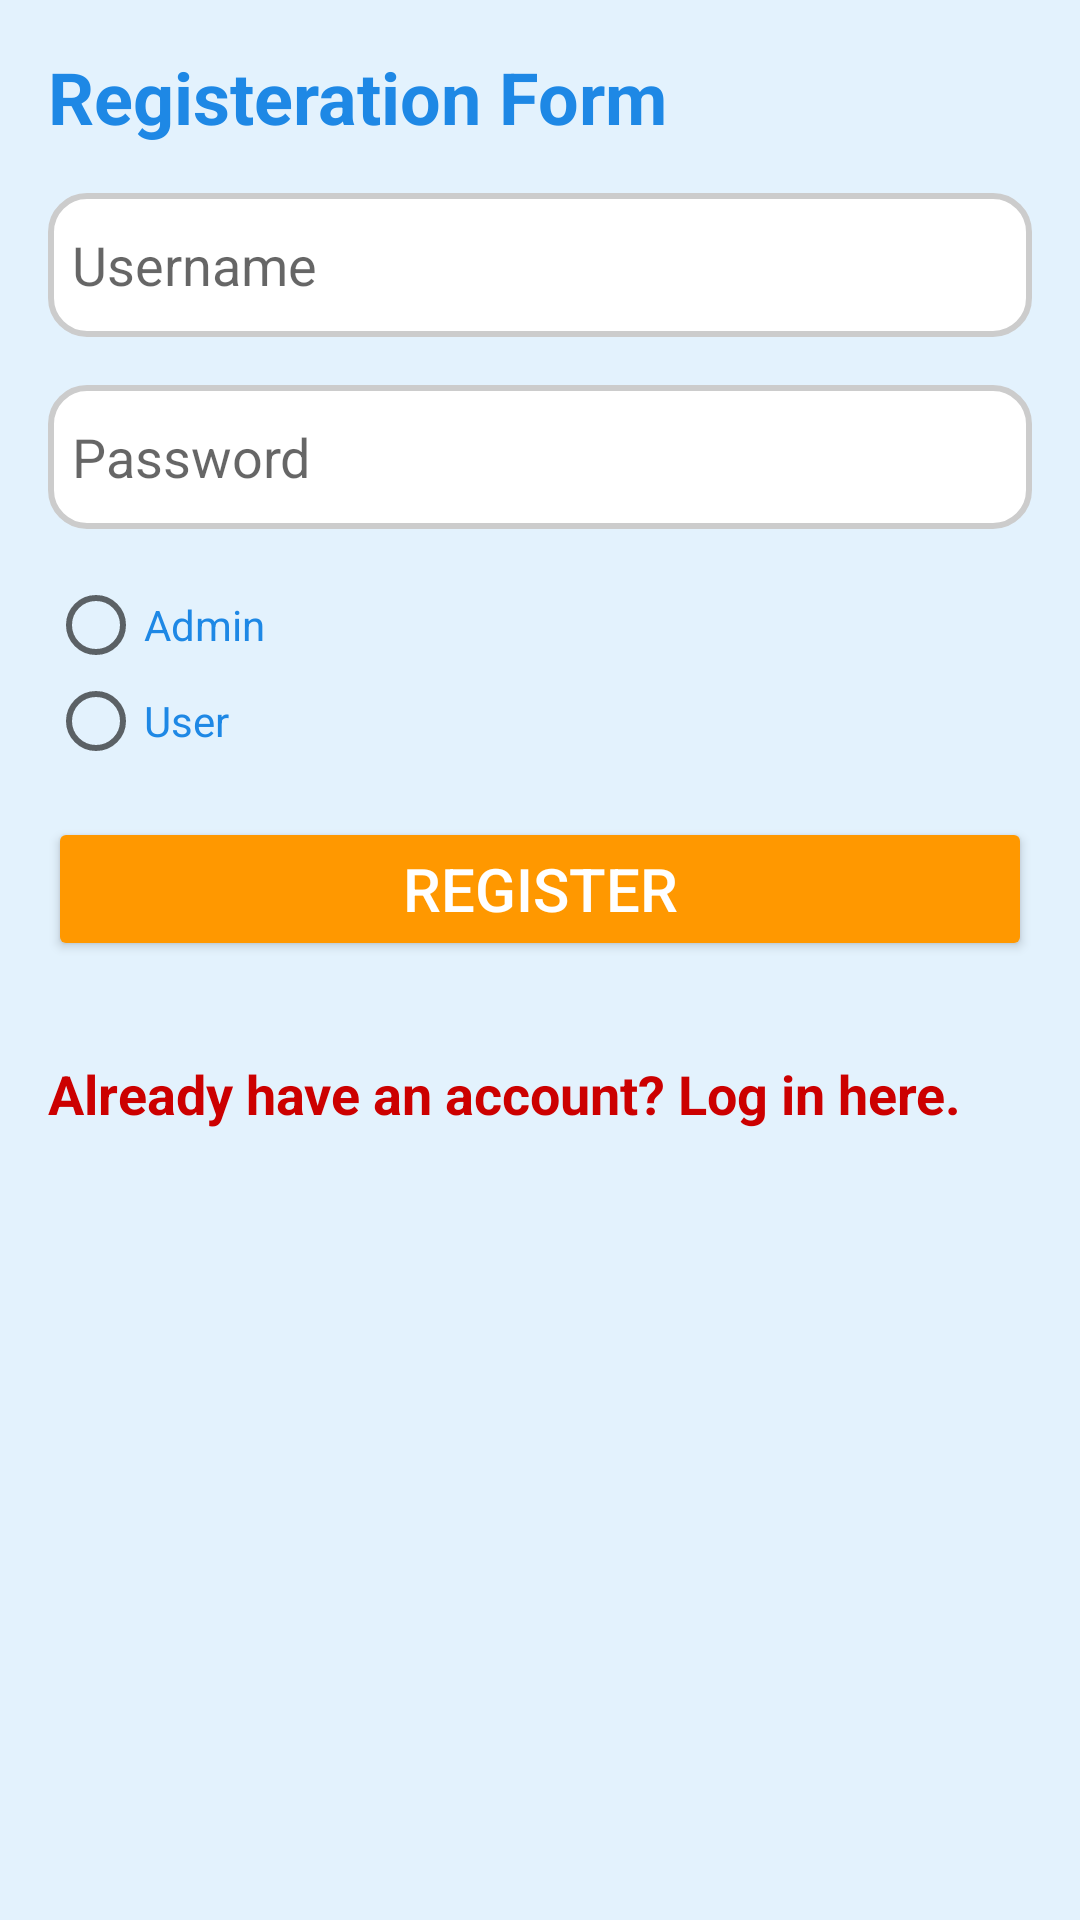

Write the Android layout XML for this screen, with the resource values it uses.
<!-- AndroidManifest.xml: application theme AppTheme -->
<!-- res/layout/activity_registration.xml -->
<?xml version="1.0" encoding="utf-8"?>
<ScrollView xmlns:android="http://schemas.android.com/apk/res/android"
    android:layout_width="match_parent"
    android:layout_height="match_parent"
    android:background="#E3F2FD">

    <LinearLayout
        android:layout_width="match_parent"
        android:layout_height="wrap_content"
        android:orientation="vertical"
        android:padding="16dp">

        <TextView
            android:layout_width="wrap_content"
            android:layout_height="wrap_content"
            android:text="Registeration Form"
            android:textSize="24sp"
            android:textStyle="bold"
            android:textColor="#1E88E5"
        android:layout_marginBottom="16dp" />

        <EditText
            android:id="@+id/username"
            android:layout_width="match_parent"
            android:layout_height="wrap_content"
            android:hint="Username"
            android:background="@drawable/input_background"
        android:layout_marginBottom="16dp" />

        <EditText
            android:id="@+id/password"
            android:layout_width="match_parent"
            android:layout_height="wrap_content"
            android:hint="Password"
            android:inputType="textPassword"
            android:background="@drawable/input_background"
        android:layout_marginBottom="16dp" />

        <RadioGroup
            android:id="@+id/role_group"
            android:layout_width="match_parent"
            android:layout_height="wrap_content"
            android:layout_marginBottom="16dp">

            <RadioButton
                android:id="@+id/admin_radio"
                android:layout_width="wrap_content"
                android:layout_height="wrap_content"
                android:text="Admin"
                android:textColor="#1E88E5" />

            <RadioButton
                android:id="@+id/user_radio"
                android:layout_width="wrap_content"
                android:layout_height="wrap_content"
                android:text="User"
                android:textColor="#1E88E5" />
        </RadioGroup>

        <Button
            android:id="@+id/register_button"
            android:layout_width="match_parent"
            android:layout_height="wrap_content"
            android:text="Register"
            android:textColor="#FFFFFF"
            android:textSize="20sp"
            android:backgroundTint="#FF9800"
        android:layout_marginBottom="16dp" />

        <TextView
            android:id="@+id/login_link"
            android:layout_width="wrap_content"
            android:layout_height="wrap_content"
            android:text="Already have an account? Log in here."
            android:textColor="@android:color/holo_red_dark"
            android:paddingTop="16dp"
            android:clickable="true"
            android:focusable="true"
            android:textStyle="bold"
            android:textSize="18sp"/>
    </LinearLayout>
</ScrollView>
<!-- resources referenced by this layout -->
<resources>
  <!-- drawable input_background (drawable) -->
  <?xml version="1.0" encoding="utf-8"?>
  <shape xmlns:android="http://schemas.android.com/apk/res/android">
      
      <solid android:color="#FFFFFF"/> 
  
      
      <corners android:radius="12dp"/> 
  
      
      <stroke
          android:width="2dp"
          android:color="#CCCCCC"/> 
  
      
      <padding
          android:left="8dp"
          android:right="8dp"
          android:top="8dp"
          android:bottom="8dp"/>
  
      
      <size android:height="48dp"/>
  </shape>
  <style name="AppTheme" parent="Theme.AppCompat.Light.DarkActionBar">
          
          <item name="colorPrimary">@color/colorPrimary</item>
          <item name="colorPrimaryDark">@color/colorPrimaryDark</item>
          <item name="colorAccent">@color/colorAccent</item>
      </style>
  <color name="colorPrimary">#ffbb39</color>
  <color name="colorPrimaryDark">#0B763B</color>
  <color name="colorAccent">	#083c5d</color>
</resources>
